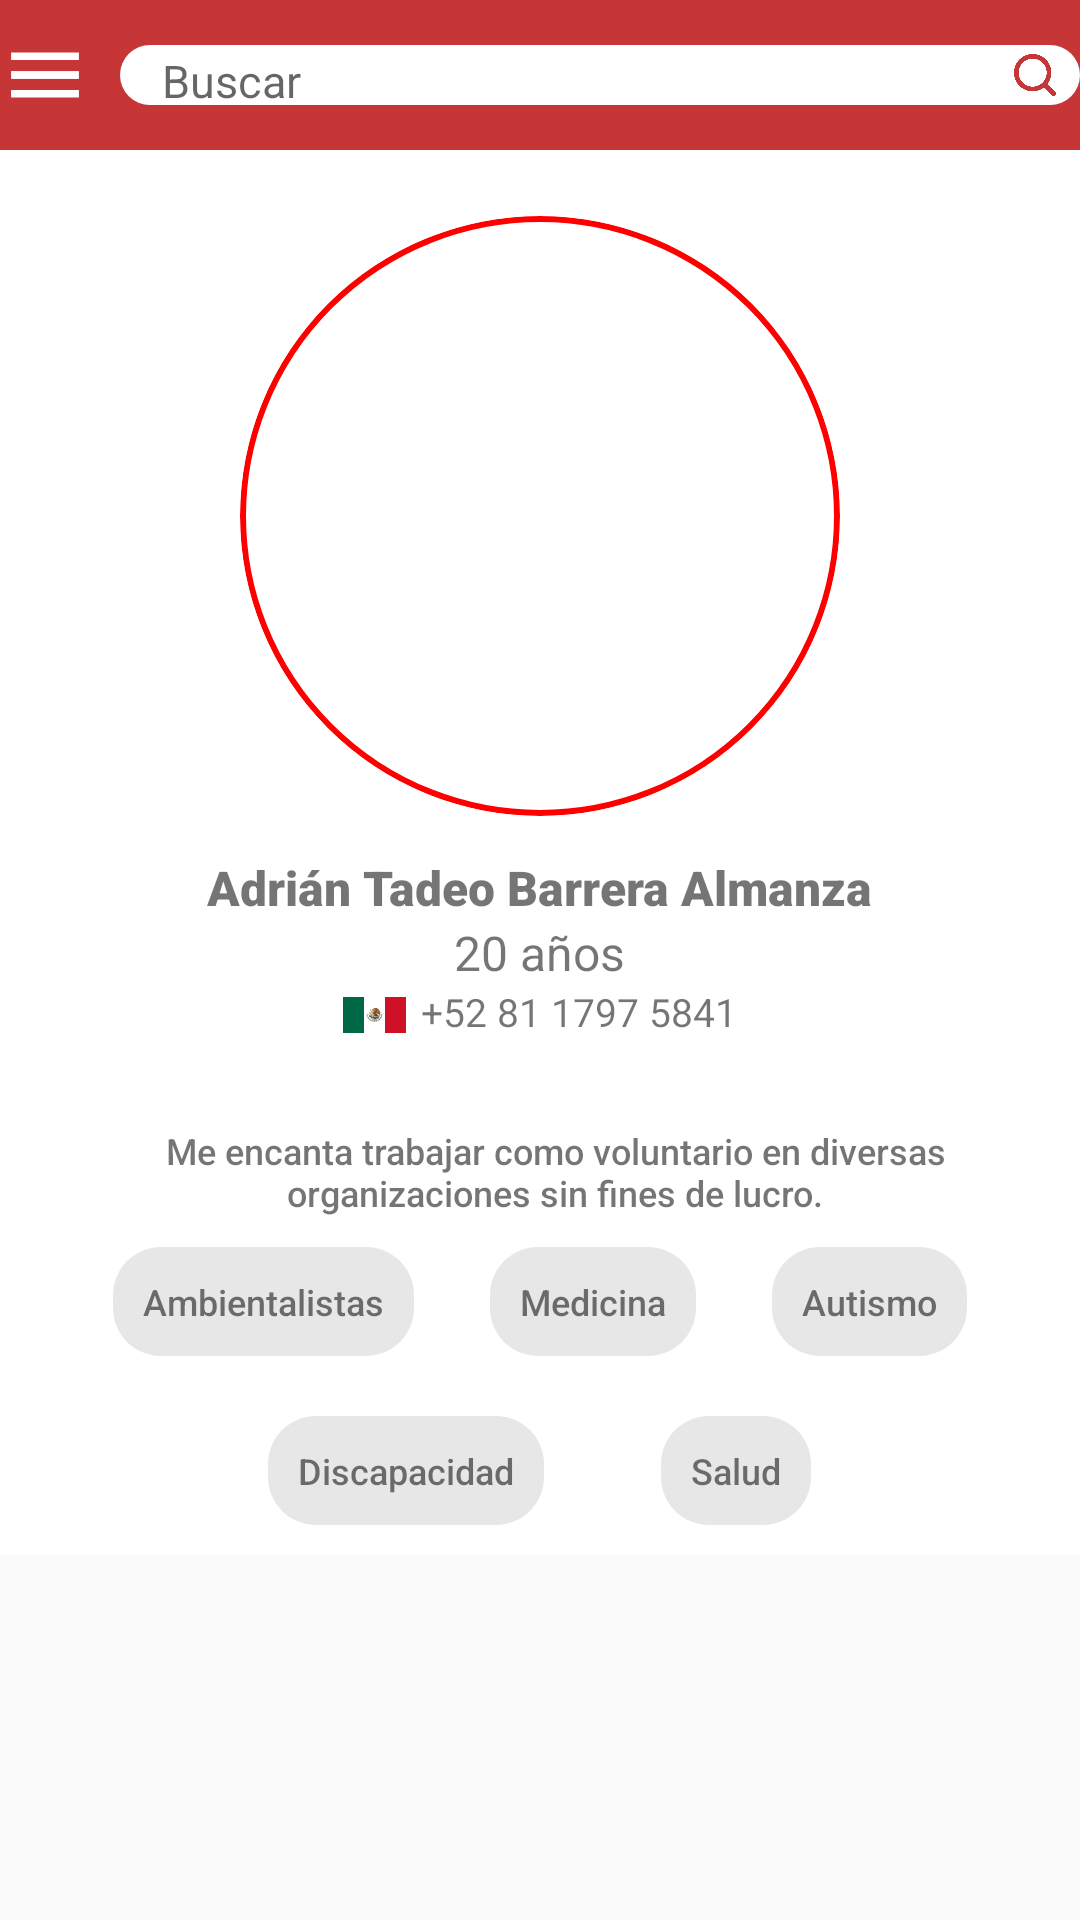

Write the Android layout XML for this screen, with the resource values it uses.
<!-- AndroidManifest.xml: application theme Theme.AppFrisaAhoraSi -->
<!-- res/layout/profile_user.xml -->
<?xml version="1.0" encoding="utf-8"?>
<LinearLayout xmlns:android="http://schemas.android.com/apk/res/android"
    xmlns:tools="http://schemas.android.com/tools"
    android:layout_width="match_parent"
    android:layout_height="match_parent"
    xmlns:app="http://schemas.android.com/apk/res-auto"
    android:orientation="vertical">
    <LinearLayout
        android:layout_width="match_parent"
        android:layout_height="50dp"
        android:orientation="horizontal"
        android:gravity="center"
        android:background="#C63636"> 

        <ImageView
            android:id="@+id/tresBarras"
            android:clickable="true"
            android:focusable="true"
            android:layout_width="30dp"
            android:layout_height="30dp"
            android:scaleX="1"
            android:scaleY="1"
            android:src="@drawable/zzimg_plantilla_tresbarras"
            android:layout_marginStart="0dp">
            >
        </ImageView>

        <LinearLayout
            android:layout_width="320dp"
            android:layout_height="20dp"
            android:background="@drawable/nav_bar_blanco"
            app:layout_constraintStart_toStartOf="parent"
            android:layout_marginStart="10dp">
            
            

            <EditText
                android:id="@+id/searchEditText"
                android:layout_width="280dp"
                android:layout_height="40dp"
                android:hint="Buscar"
                android:textSize="15sp"
                android:textColor="#767676"
                android:layout_marginTop="-10dp"
                android:layout_marginStart="10dp"
                />

            <ImageView
                android:id="@+id/searchButton"
                android:layout_width="wrap_content"
                android:layout_height="wrap_content"
                android:scaleX="0.7"
                android:scaleY="0.7"
                android:src="@drawable/zzimg_plantilla_busquedarojo"
                android:layout_marginTop="0dp"
                android:layout_marginStart="0dp"

                android:clickable="true"
                android:focusable="true"
                android:padding="0dp"
                android:contentDescription="Botón de búsqueda"
                >
            </ImageView>


        </LinearLayout>

    </LinearLayout>

    <LinearLayout
        android:layout_width="match_parent"
        android:layout_height="wrap_content"
        tools:layout_editor_absoluteX="0dp"
        android:orientation="vertical"
        android:background="#FFFFFF"
    >


        <ImageView
            android:layout_marginTop="22dp"
            android:id="@+id/circularImageView"
            android:layout_width="200dp"
            android:layout_height="200dp"
            android:background="@drawable/circle_shape"
            android:clipToOutline="true"
            android:layout_gravity="center"

            android:outlineProvider="background"

            android:scaleType="centerCrop"
            android:src="@drawable/profpic"
            app:layout_constraintHorizontal_bias="0.5"
            app:layout_constraintVertical_bias="0.5" />

        <TextView
            android:id="@+id/Element2"
            android:layout_width="wrap_content"
            android:layout_height="wrap_content"
            android:layout_columnWeight="1"
            android:layout_gravity="center"
            android:layout_marginTop="13dp"

            android:fontFamily="sans-serif-black"
            android:text="Adrián Tadeo Barrera Almanza"
            android:textSize="16sp" />

        <TextView
            android:id="@+id/e3"
            android:layout_width="wrap_content"
            android:layout_height="wrap_content"
            android:layout_gravity="center"

            android:fontFamily="sans-serif"
            android:text="20 años"
            android:textSize="16sp" />
        <LinearLayout
            android:layout_width="match_parent"
            android:layout_height="match_parent"
            android:gravity="center"
            android:orientation="horizontal">

        <ImageView
            android:layout_width="wrap_content"
            android:layout_height="wrap_content"
            android:background="@drawable/ban_mexico"
            />

            <TextView
                android:id="@+id/e4"
                android:layout_width="wrap_content"
                android:layout_height="20dp"
                android:layout_gravity="center"
                android:layout_marginLeft="5dp"
                android:layout_marginTop="0dp"

                android:fontFamily="sans-serif"
                android:text="+52 81 1797 5841"
                android:textSize="13sp" />

        </LinearLayout>

        <TextView
            android:id="@+id/e5"
            android:layout_width="260dp"
            android:layout_height="wrap_content"
            android:layout_gravity="center"
            android:layout_marginLeft="5dp"
            android:layout_marginTop="27dp"
            android:fontFamily="sans-serif-medium"
            android:text="Me encanta trabajar como voluntario en diversas organizaciones sin fines de lucro."
            android:textAlignment="center"
            android:textSize="12sp" />

        <GridLayout
            android:paddingVertical="10dp"
            android:id="@+id/tag1"
            android:paddingHorizontal="25dp"
            android:layout_width="match_parent"
            android:layout_height="wrap_content"
            android:layout_gravity="center_horizontal"
            android:columnCount="3"
            android:gravity="center_horizontal"
            app:layout_constraintTop_toBottomOf="@+id/nav_bar_item" >


            <TextView
                android:id="@+id/e6"
                android:layout_width="wrap_content"
                android:layout_height="wrap_content"
                android:layout_columnWeight="1"
                android:layout_gravity="center"
                android:background="@drawable/rounded_gray"
                android:fontFamily="sans-serif-medium"
                android:gravity="center_horizontal"
                android:padding="10dp"
                android:text="Ambientalistas"
                android:textSize="12sp" />

            <TextView
                android:id="@+id/e7"
                android:layout_width="wrap_content"
                android:layout_height="wrap_content"
                android:layout_columnWeight="1"
                android:layout_gravity="center"

                android:background="@drawable/rounded_gray"
                android:fontFamily="sans-serif-medium"
                android:padding="10dp"
                android:text="Medicina"
                android:textSize="12sp" />

            <TextView
                android:id="@+id/e8"
                android:layout_width="wrap_content"
                android:layout_height="wrap_content"
                android:layout_columnWeight="1"
                android:layout_gravity="center"

                android:background="@drawable/rounded_gray"
                android:fontFamily="sans-serif-medium"
                android:padding="10dp"
                android:text="Autismo"
                android:textSize="12sp" />
        </GridLayout>
        <GridLayout
            android:id="@+id/tag2"
            android:paddingVertical="10dp"
            android:paddingHorizontal="70dp"
            android:layout_width="match_parent"
            android:layout_height="wrap_content"
            android:layout_gravity="center_horizontal"
            android:columnCount="2"
            android:gravity="center_horizontal"
            app:layout_constraintTop_toBottomOf="@+id/nav_bar_item" >


            <TextView
                android:id="@+id/e9"
                android:layout_width="wrap_content"
                android:layout_height="wrap_content"
                android:layout_columnWeight="1"
                android:layout_gravity="center"
                android:background="@drawable/rounded_gray"
                android:fontFamily="sans-serif-medium"
                android:gravity="center_horizontal"
                android:padding="10dp"
                android:text="Discapacidad"
                android:textSize="12sp" />

            <TextView
                android:id="@+id/e10"
                android:layout_width="wrap_content"
                android:layout_height="wrap_content"
                android:layout_row="0"
                android:layout_column="1"

                android:layout_columnWeight="1"
                android:layout_gravity="center"
                android:background="@drawable/rounded_gray"
                android:fontFamily="sans-serif-medium"
                android:padding="10dp"
                android:text="Salud"
                android:textSize="12sp" />

        </GridLayout>

    </LinearLayout>

</LinearLayout>
<!-- resources referenced by this layout -->
<resources>
  <!-- drawable ban_mexico: vector/xml drawable (drawable, 163434 chars, omitted) -->
  <!-- drawable circle_shape (drawable) -->
  <?xml version="1.0" encoding="utf-8"?>
  <shape xmlns:android="http://schemas.android.com/apk/res/android"
      android:shape="oval">
      <solid android:color="@android:color/transparent" /> 
      <stroke
          android:width="2dp"
      android:color="#FF0000" />
  </shape>
  <!-- drawable nav_bar_blanco (drawable) -->
  <?xml version="1.0" encoding="utf-8"?>
  <shape xmlns:android="http://schemas.android.com/apk/res/android">
      <solid android:color="#FFFFFF"/> 
  
      
      <corners android:radius="16dp"/>
  </shape>
  <!-- drawable rounded_gray (drawable) -->
  <shape xmlns:android="http://schemas.android.com/apk/res/android">
      <solid android:color="#E7E7E7" /> 
      <corners android:radius="16dp" /> 
  </shape>
  <!-- drawable zzimg_plantilla_busquedarojo: png bitmap (drawable, 7309 bytes) -->
  <!-- drawable zzimg_plantilla_tresbarras: png bitmap (drawable, 763 bytes) -->
  <style name="Theme.AppFrisaAhoraSi" parent="android:Theme.Material.Light.NoActionBar" />
</resources>
